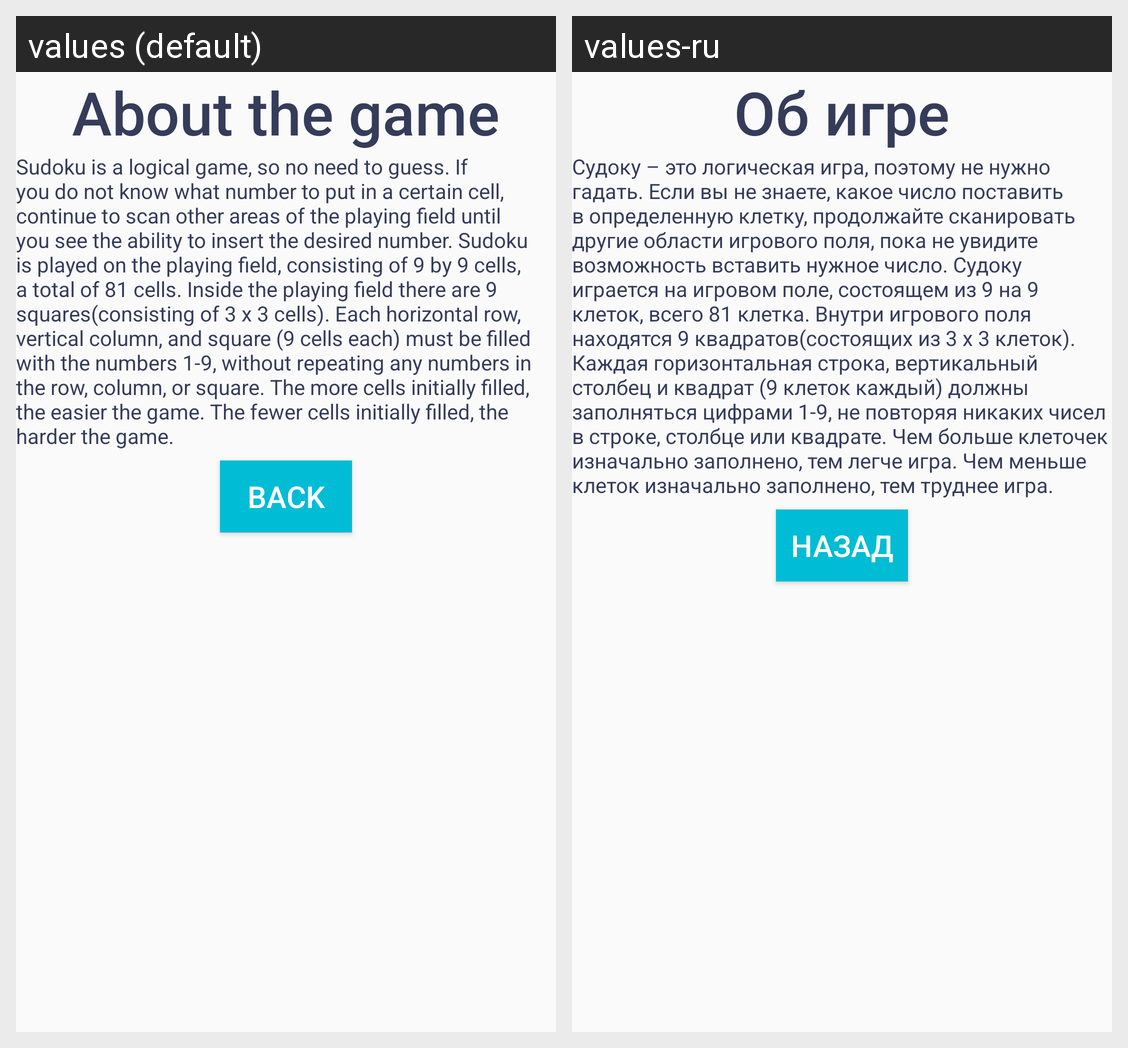

For this localized Android screen grid, give each drawn string resource with its value in every locale shown.
Android screen res/layout/about.xml rendered under 2 locales, left to right: values (default), values-ru. Device: Nexus 5 (rendered at 1080×1920; each locale shown at half size, 540×960, under a caption strip naming it); theme AppTheme.
Strings drawn on this screen, with the default value and each locale's value (text and hints the layout hard-codes, and strings that could not be matched under every locale, appear in the picture but are not listed):

game_about_title
  values: About the game
  values-ru: Об игре

game_about
  values: Sudoku is a logical game, so no need to guess. If you do not know what number to put in a certain cell, continue to scan other areas of the playing field until you see the ability to insert the desired number. Sudoku is played on the playing field, consisting of 9 by 9 cells, a total of 81 cells. Inside the playing field there are 9 squares(consisting of 3 x 3 cells). Each horizontal row, …[clipped]
  values-ru: Судоку – это логическая игра, поэтому не нужно гадать. Если вы не знаете, какое число поставить в определенную клетку, продолжайте сканировать другие области игрового поля, пока не увидите возможность вставить нужное число. Судоку играется на игровом поле, состоящем из 9 на 9 клеток, всего 81 клетка. Внутри игрового поля находятся 9 квадратов(состоящих из 3 x 3 клеток). Каждая горизонтальная …[clipped]

back_label
  values: Back
  values-ru: Назад
